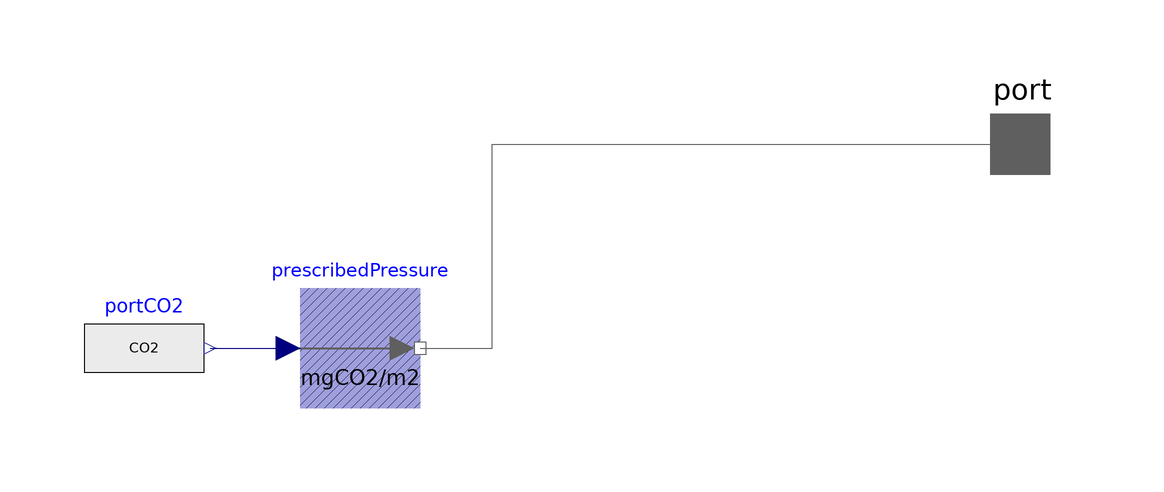

The Modelica model whose source follows is shown above as a component diagram (icons at their Placement, wires along their Line points).

model CO2_Air "CO2 mass balance of an air volume"
  import Greenhouse = Greenhouses;

  /*********************** Parameters ***********************/
  Modelica.SIunits.Length cap_CO2=4
    "Capacity of the air to store CO2, equals the height of the air compartment"
                                                                                 annotation(Dialog(group="Varying inputs"));

  /*********************** Initialization ***********************/
  parameter Real CO2_start(unit="mg/m3")=1940 annotation(Dialog(tab = "Initialization"));
  parameter Boolean steadystate=true
    "if true, sets the derivative of VP to zero during Initialization"     annotation (Dialog(group="Initialization options", tab="Initialization"));

  /*********************** Variables ***********************/
  Real MC_flow(unit="mg/(m2.s)");
  Real CO2(unit="mg/m3",start=CO2_start,min=0);
  Real CO2_ppm;

  /******************** Connectors ********************/
  Greenhouse.Flows.Interfaces.CO2.CO2Port_a port(CO2(start=CO2_start))
    "Partial CO2 pressure" annotation (Placement(transformation(extent={{60,40},
            {80,60}}), iconTransformation(extent={{-10,-10},{10,10}})));

  Greenhouse.Flows.Sources.CO2.PrescribedConcentration prescribedPressure
    annotation (Placement(transformation(extent={{-50,6},{-30,26}})));
protected
  Modelica.Blocks.Sources.RealExpression portCO2(y=CO2) "Port temperature"
    annotation (Placement(transformation(extent={{-86,6},{-66,26}})));
equation
  port.MC_flow = MC_flow;
  der(CO2) = 1/cap_CO2 * MC_flow;
  CO2_ppm = CO2/1.94
    "1ppm=1.94mgCO2/m3air from 22.71108 l/mol and molar mass of CO2 44.01 g/mol";

  connect(prescribedPressure.port, port) annotation (Line(
      points={{-30,16},{-18,16},{-18,50},{70,50}},
      color={95,95,95},
      smooth=Smooth.None));
  connect(portCO2.y, prescribedPressure.CO2) annotation (Line(
      points={{-65,16},{-52,16}},
      color={0,0,127},
      smooth=Smooth.None));
initial equation
  if steadystate then
    der(CO2)=0;
  end if;
  annotation (Diagram(coordinateSystem(preserveAspectRatio=false, extent={{-100,
            -100},{100,100}}), graphics), Icon(coordinateSystem(
          preserveAspectRatio=false, extent={{-100,-100},{100,100}}), graphics={
                               Ellipse(
          extent={{10,40},{90,-40}},
          lineColor={191,0,0},
          fillColor={255,255,255},
          fillPattern=FillPattern.Sphere),
                               Ellipse(
          extent={{-90,40},{-10,-40}},
          lineColor={191,0,0},
          fillColor={255,255,255},
          fillPattern=FillPattern.Sphere),
                               Ellipse(
          extent={{-60,60},{60,-60}},
          lineColor={0,0,0},
          fillColor={255,255,255},
          fillPattern=FillPattern.Sphere), Text(
          extent={{-160,-64},{160,-98}},
          lineColor={0,0,0},
          lineThickness=0.5,
          fillColor={170,213,255},
          fillPattern=FillPattern.Solid,
          textString="%name")}));
end CO2_Air;